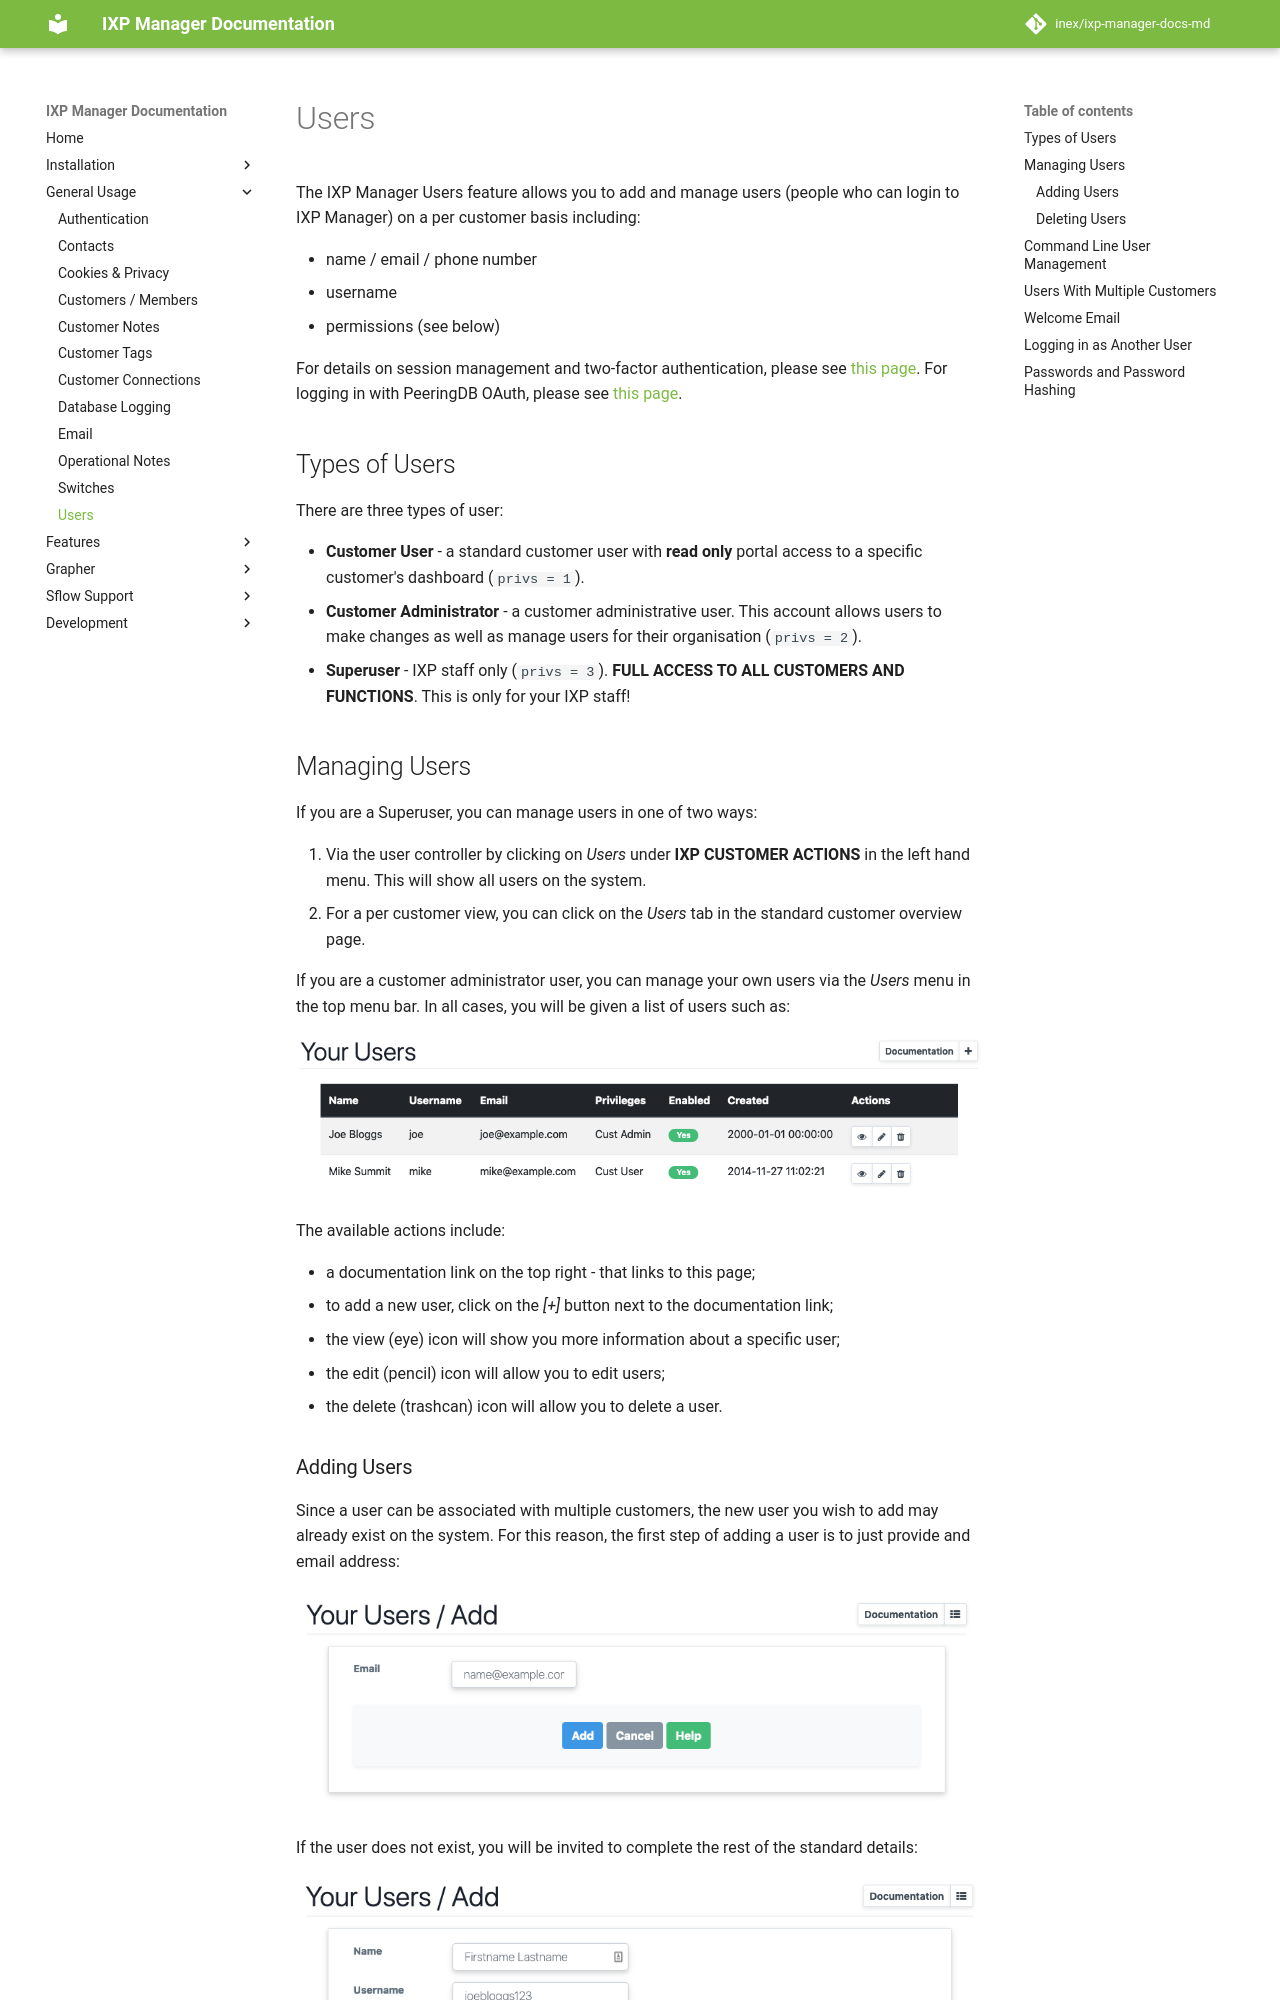

repository: inex/ixp-manager-docs-md · page: 7.5/usage/users/index.html · generator: mkdocs

# Users

The IXP Manager Users feature allows you to add and manage users (people who can login to IXP Manager) on a per customer basis including:

* name / email / phone number
* username
* permissions (see below)

For details on session management and two-factor authentication, please see [this page](authentication.md). For logging in with PeeringDB OAuth, please see [this page](../features/peeringdb-oauth.md).

## Types of Users

There are three types of user:

* **Customer User** - a standard customer user with **read only** portal access to a specific customer's dashboard (`privs = 1`).
* **Customer Administrator** - a customer administrative user. This account allows users to make changes as well as manage users for their organisation (`privs = 2`).
* **Superuser** - IXP staff only (`privs = 3`). **FULL ACCESS TO ALL CUSTOMERS AND FUNCTIONS**. This is only for your IXP staff!

## Managing Users

If you are a Superuser, you can manage users in one of two ways:

1. Via the user controller by clicking on *Users* under **IXP CUSTOMER ACTIONS** in the left hand menu. This will show all users on the system.
2. For a per customer view, you can click on the *Users* tab in the standard customer overview page.

If you are a customer administrator user, you can manage your own users via the *Users* menu in the top menu bar. In all cases, you will be given a list of users such as:

![User Management](img/user-mgmt.png)

The available actions include:

* a documentation link on the top right - that links to this page;
* to add a new user, click on the *[+]* button next to the documentation link;
* the view (eye) icon will show you more information about a specific user;
* the edit (pencil) icon will allow you to edit users;
* the delete (trashcan) icon will allow you to delete a user.
